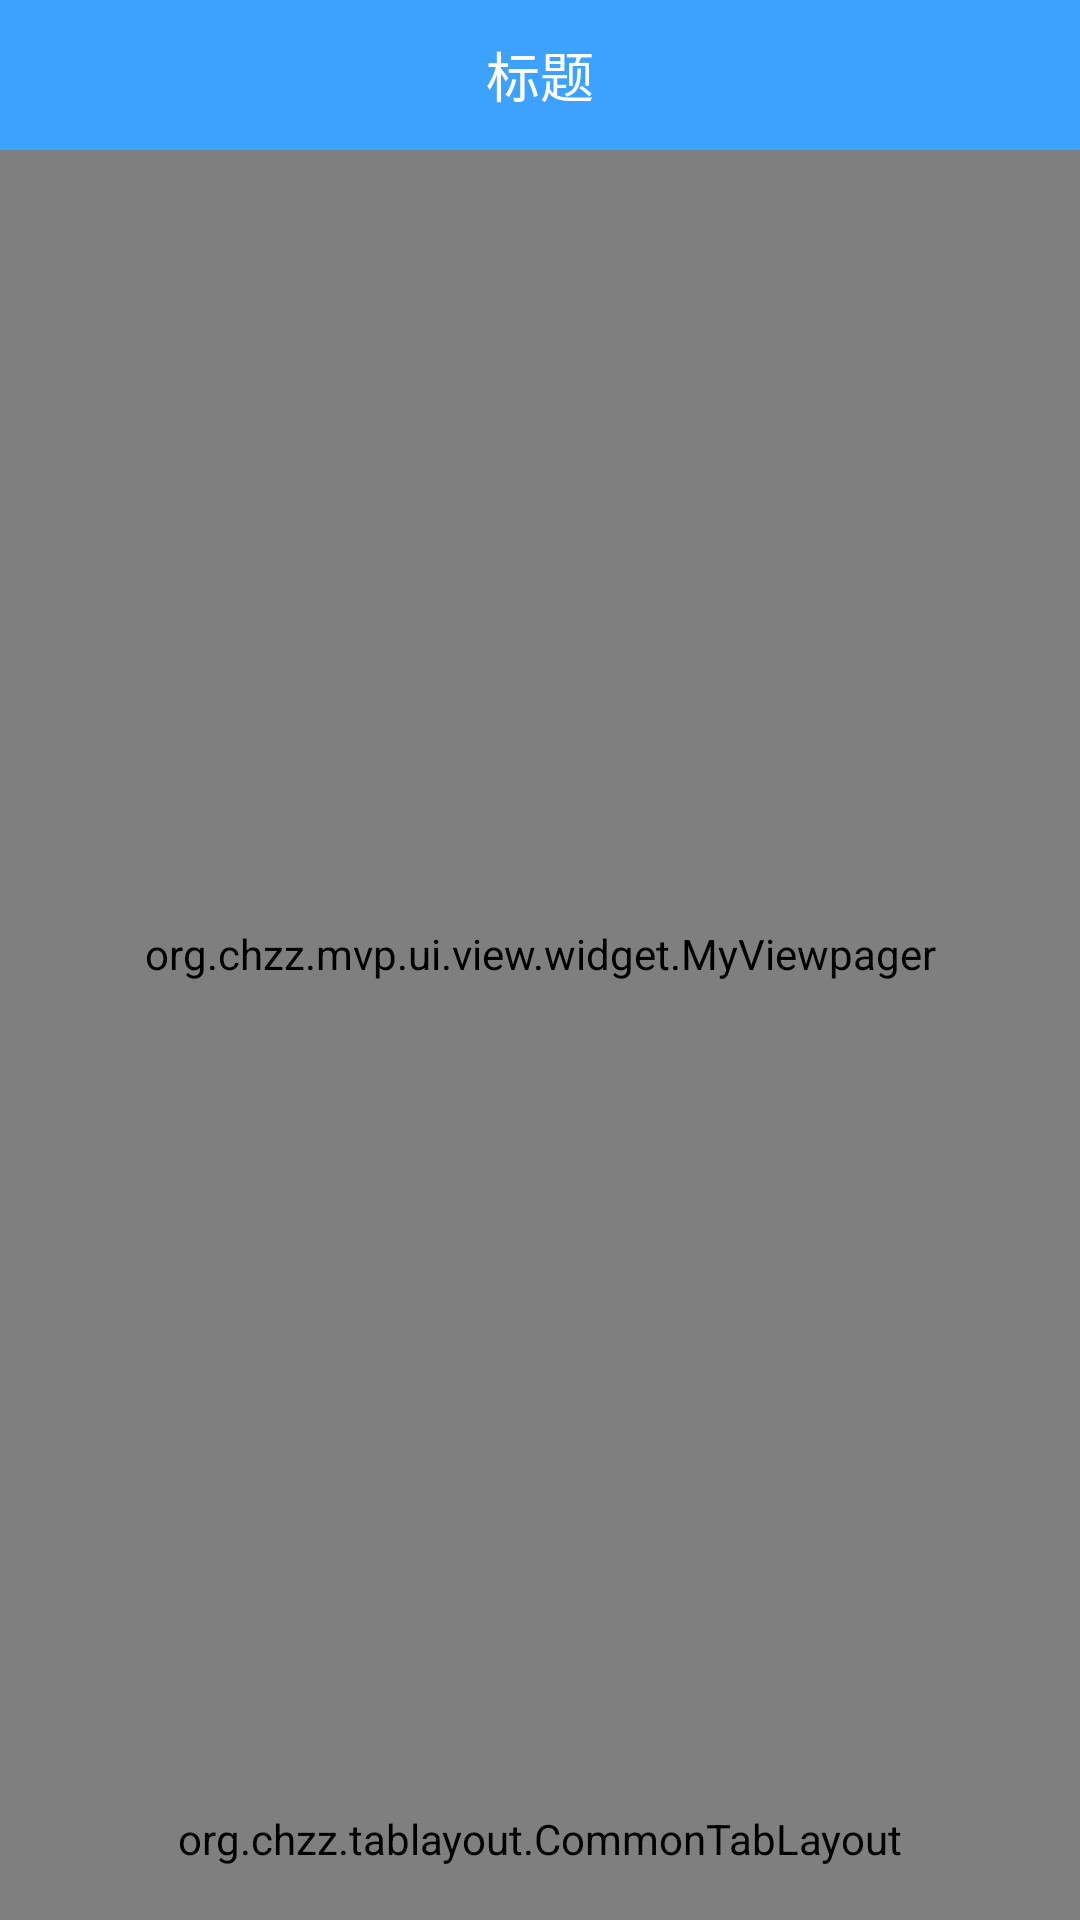

Here is an Android app screen rendered from its layout file. Give the layout XML and the strings, colors and styles it references.
<!-- AndroidManifest.xml: application theme AppTheme -->
<!-- res/layout/activity_main.xml -->
<?xml version="1.0" encoding="utf-8"?>
<LinearLayout xmlns:android="http://schemas.android.com/apk/res/android"
              xmlns:app="http://schemas.android.com/apk/res-auto"
              xmlns:tl="http://schemas.android.com/apk/res-auto"
              xmlns:tools="http://schemas.android.com/tools"
              android:layout_width="match_parent"
              android:layout_height="match_parent"
              android:orientation="vertical"
              tools:context="org.chzz.mvp.ui.activity.MainActivity">

    <include layout="@layout/common_toolbar"></include>

    <RelativeLayout
        android:layout_width="match_parent"
        android:layout_height="match_parent">

        <org.chzz.mvp.ui.view.widget.MyViewpager
            android:id="@+id/vp_content"
            android:layout_width="match_parent"
            android:layout_height="match_parent"
            android:layout_above="@+id/tl_menu"/>

        <org.chzz.tablayout.CommonTabLayout
            android:id="@+id/tl_menu"
            android:layout_width="match_parent"
            android:layout_height="54dp"
            android:layout_alignParentBottom="true"
            android:background="#ffffff"
            tl:tl_iconHeight="23dp"
            tl:tl_iconWidth="23dp"
            tl:tl_indicator_color="#2C97DE"
            tl:tl_indicator_height="0dp"
            tl:tl_textSelectColor="#2C97DE"
            tl:tl_textUnselectColor="#66000000"
            tl:tl_textsize="12sp"
            tl:tl_underline_color="#DDDDDD"
            tl:tl_underline_gravity="TOP"
            tl:tl_underline_height="0.5dp"/>
    </RelativeLayout>
</LinearLayout>
<!-- res/layout/common_toolbar.xml (included above) -->
<?xml version="1.0" encoding="utf-8"?>
<merge xmlns:android="http://schemas.android.com/apk/res/android"
    android:layout_width="match_parent"
    android:layout_height="match_parent"
    android:orientation="vertical">
    <LinearLayout
        android:id="@+id/toolbar_top"
        android:layout_width="match_parent"
        android:layout_height="20dp"
        android:visibility="gone"
        android:background="@color/colorPrimary"
        android:orientation="vertical"></LinearLayout>
    <android.support.v7.widget.Toolbar
        android:id="@+id/toolbar"
      android:layout_width="match_parent"
        android:layout_height="50dp"
        android:layout_gravity="center"
        android:background="?attr/colorPrimary"
        android:theme="@style/ThemeOverlay.AppCompat.Dark.ActionBar">
        <TextView
            android:id="@+id/tv_title"
            android:layout_width="wrap_content"
            android:layout_height="wrap_content"
            android:layout_gravity="center"
            android:text="标题"
            android:textColor="@color/white"
            android:textSize="@dimen/b18_font" />

    </android.support.v7.widget.Toolbar>
</merge>
<!-- resources referenced by this layout -->
<resources>
  <color name="colorPrimary">#3da1ff</color>
  <color name="white">#FFFFFF</color>
  <dimen name="b18_font">18sp</dimen>
  <style name="AppTheme" parent="AppBaseTheme" />
  <style name="AppBaseTheme" parent="Theme.AppCompat.Light.NoActionBar">
          
          <item name="colorPrimaryDark">@color/colorPrimaryDark</item>
          
          <item name="colorPrimary">@color/colorPrimary</item>
          <item name="colorAccent">#3498db</item>
          <item name="colorControlActivated">@color/colorPrimary</item>
          <item name="colorControlNormal">@color/colorPrimaryDark</item>
          <item name="android:windowBackground">@android:color/white</item>
      </style>
  <color name="colorPrimaryDark">#3da1ff</color>
</resources>
